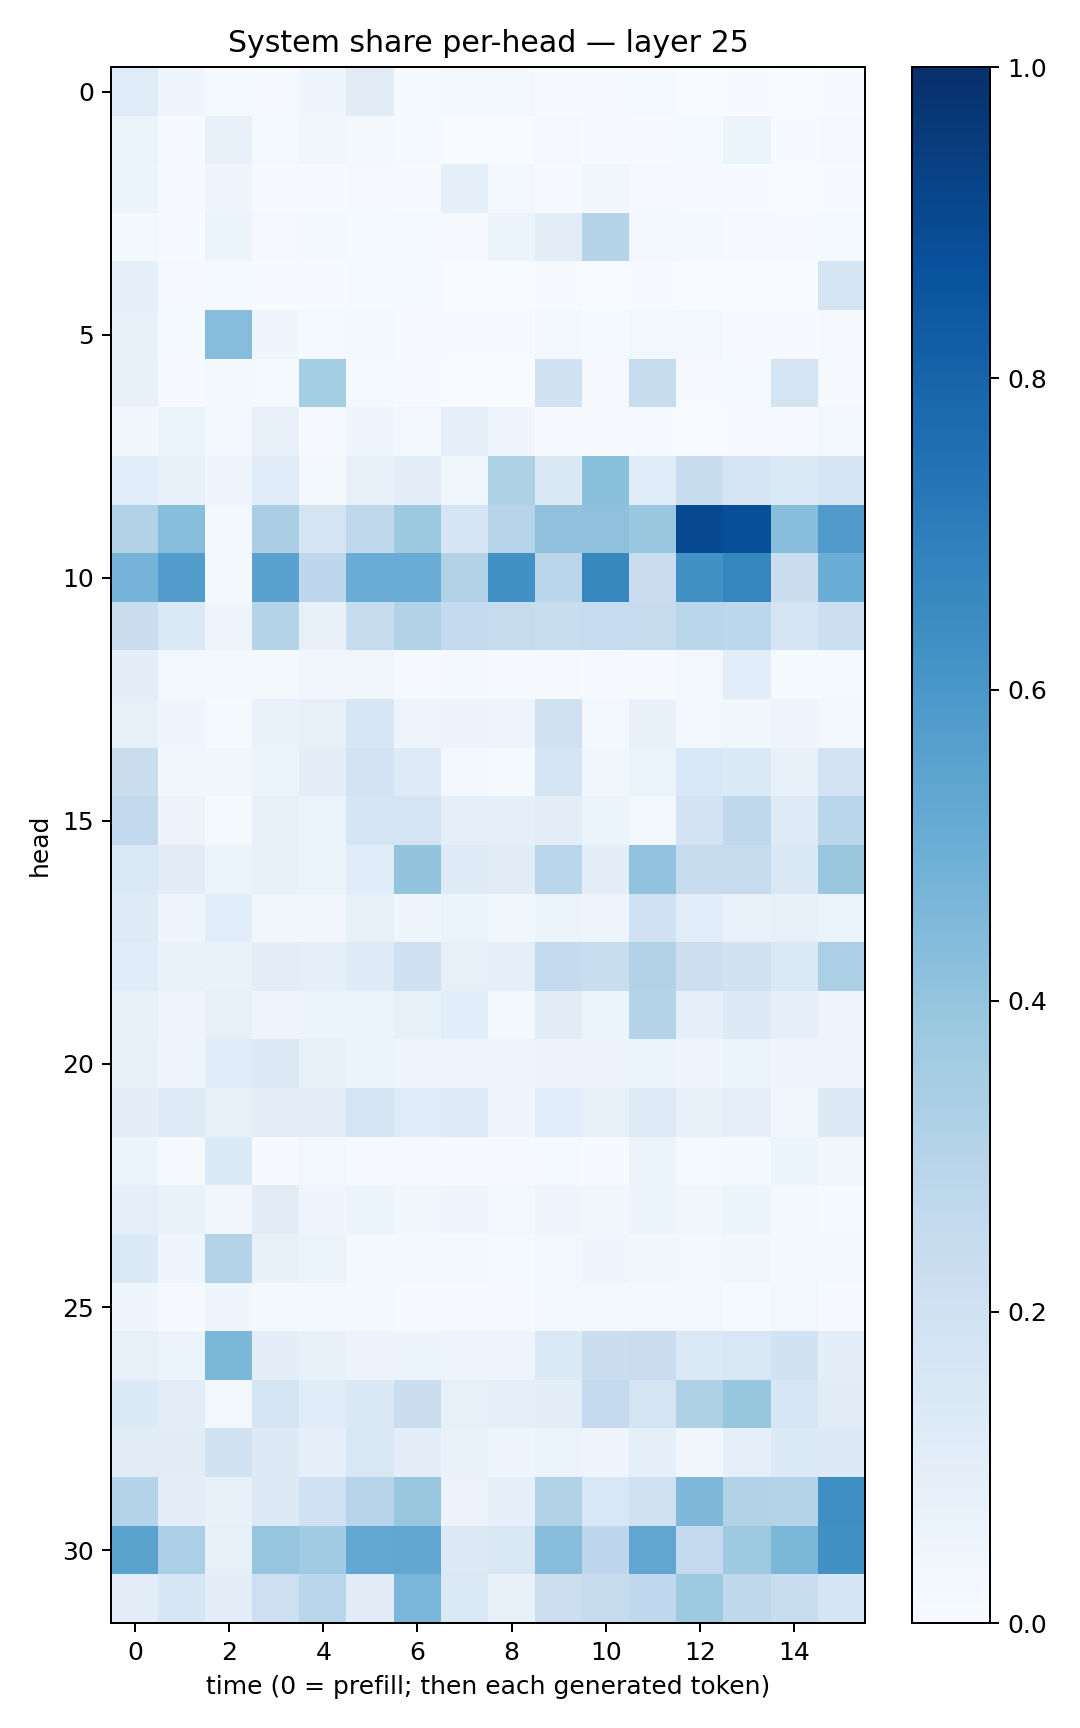

The table this chart was drawn from, first rows:
0.1207336, 0.04039996, 0.015453531, 0.008589599, 0.040433876, 0.11326315, 0.01480812, 0.018961912, 0.023107087, 0.006867126, 0.004890445, 0.014664911, 0.003683849, 0.0047500585, 0.0033187463, 0.004691479
0.06429, 0.005514, 0.07293, 0.01289, 0.03146, 0.02216, 0.01494, 0.003827, 0.00321, 0.01108, 0.006282, 0.005146, 0.01395, 0.06175, 0.004648, 0.008309
0.0619, 0.005778, 0.04538, 0.007003, 0.007769, 0.008057, 0.005689, 0.08697, 0.029, 0.003998, 0.03398, 0.00966, 0.008178, 0.003986, 0.0008256, 0.004643
0.01967, 0.005408, 0.05155, 0.008112, 0.0187, 0.01448, 0.01357, 0.01096, 0.05311, 0.1032, 0.2994, 0.02819, 0.0164, 0.01131, 0.00836, 0.0128
0.08875, 0.008747, 0.01436, 0.007283, 0.005575, 0.01184, 0.01206, 0.003737, 0.0007794, 0.005027, 0.001991, 0.005504, 0.001244, 0.002887, 0.002065, 0.179
0.07729, 0.015, 0.4309, 0.04077, 0.0148, 0.02058, 0.01147, 0.005764, 0.004366, 0.02477, 0.01229, 0.03039, 0.03038, 0.01125, 0.005519, 0.01022
0.07384, 0.007423, 0.02008, 0.01496, 0.3538, 0.01372, 0.005647, 0.002817, 0.002556, 0.1933, 0.009414, 0.242, 0.005444, 0.01513, 0.1784, 0.01158
0.03472, 0.06273, 0.027, 0.07943, 0.01127, 0.04481, 0.0276, 0.09086, 0.04652, 0.005198, 0.005884, 0.004201, 0.002109, 0.004479, 0.00604, 0.02906
0.1092, 0.07174, 0.04054, 0.1158, 0.02263, 0.07866, 0.09763, 0.03675, 0.3222, 0.1459, 0.4191, 0.1199, 0.2378, 0.166, 0.1382, 0.1645
0.3142, 0.4263, 0.02631, 0.3385, 0.1735, 0.271, 0.375, 0.1674, 0.2934, 0.4133, 0.4128, 0.3896, 0.8967, 0.88, 0.4293, 0.5791
0.4727, 0.5741, 0.02213, 0.5508, 0.2743, 0.5051, 0.5062, 0.3127, 0.6258, 0.2841, 0.6615, 0.2293, 0.6257, 0.6709, 0.2197, 0.5007
0.2284, 0.1374, 0.04867, 0.3038, 0.07753, 0.2355, 0.3114, 0.2572, 0.2448, 0.2322, 0.2465, 0.2438, 0.2855, 0.2809, 0.1643, 0.2187
0.09854, 0.02927, 0.02208, 0.0217, 0.03142, 0.03167, 0.0107, 0.0213, 0.007205, 0.009323, 0.007569, 0.009801, 0.02348, 0.1073, 0.01328, 0.01204
0.08333, 0.04253, 0.01412, 0.06857, 0.07869, 0.1617, 0.0495, 0.0551, 0.04782, 0.1976, 0.031, 0.07474, 0.03085, 0.03673, 0.0497, 0.02879
0.2194, 0.03801, 0.03319, 0.05138, 0.09997, 0.1816, 0.1218, 0.02474, 0.01231, 0.166, 0.03851, 0.06498, 0.1529, 0.1364, 0.07271, 0.1834
0.259, 0.05748, 0.01279, 0.08049, 0.06621, 0.1692, 0.1759, 0.08943, 0.08622, 0.1053, 0.06121, 0.02914, 0.1827, 0.2725, 0.1225, 0.2858
0.1393, 0.1112, 0.05451, 0.07246, 0.06329, 0.117, 0.4011, 0.1231, 0.1123, 0.289, 0.09858, 0.406, 0.245, 0.2439, 0.1476, 0.3906
0.1226, 0.04669, 0.1081, 0.03263, 0.03451, 0.08537, 0.04518, 0.0634, 0.03519, 0.05316, 0.05037, 0.2018, 0.1065, 0.06823, 0.08199, 0.06252
0.1148, 0.06811, 0.06852, 0.1028, 0.08734, 0.1225, 0.2053, 0.08051, 0.09151, 0.2567, 0.2329, 0.3118, 0.217, 0.1882, 0.139, 0.3323
0.07352, 0.04876, 0.07866, 0.05033, 0.05239, 0.05212, 0.08467, 0.1093, 0.01945, 0.1126, 0.0613, 0.2996, 0.09368, 0.1306, 0.08891, 0.04722
0.07859, 0.04391, 0.1152, 0.1307, 0.07102, 0.06078, 0.03994, 0.04395, 0.05017, 0.0575, 0.05516, 0.06241, 0.0443, 0.05178, 0.04585, 0.04752
0.09604, 0.1232, 0.08349, 0.0999, 0.1046, 0.1721, 0.1189, 0.1215, 0.0414, 0.1063, 0.0802, 0.1219, 0.07415, 0.08852, 0.03289, 0.1269
0.05274, 0.008139, 0.1331, 0.006669, 0.02834, 0.01097, 0.01169, 0.005759, 0.005154, 0.01342, 0.005734, 0.06041, 0.01207, 0.01867, 0.0511, 0.03471
0.08714, 0.06894, 0.03314, 0.112, 0.04525, 0.05362, 0.03782, 0.03942, 0.02935, 0.05017, 0.03462, 0.05435, 0.03129, 0.05991, 0.02177, 0.01537
0.1362, 0.04631, 0.3084, 0.07562, 0.06552, 0.02123, 0.01711, 0.02824, 0.01322, 0.02872, 0.04163, 0.03498, 0.02464, 0.03588, 0.01846, 0.02121
0.03949, 0.00575, 0.04604, 0.02316, 0.02863, 0.02282, 0.0116, 0.00772, 0.009545, 0.0239, 0.01876, 0.02989, 0.02389, 0.01452, 0.02499, 0.01025
0.07822, 0.05167, 0.4586, 0.09673, 0.07695, 0.0582, 0.05454, 0.05056, 0.04904, 0.1381, 0.224, 0.227, 0.1373, 0.1514, 0.1934, 0.1003
0.1364, 0.104, 0.03091, 0.1676, 0.1143, 0.1446, 0.2248, 0.08245, 0.09066, 0.09956, 0.2527, 0.173, 0.322, 0.391, 0.1605, 0.1095
0.1119, 0.1125, 0.1893, 0.1288, 0.0915, 0.1485, 0.09997, 0.06833, 0.04389, 0.06426, 0.03952, 0.09025, 0.03374, 0.09072, 0.1366, 0.1268
0.2996, 0.09969, 0.07297, 0.1316, 0.2016, 0.2963, 0.3872, 0.05695, 0.08734, 0.3133, 0.1528, 0.199, 0.4505, 0.3158, 0.3072, 0.6404
0.5475, 0.3347, 0.08497, 0.3948, 0.3659, 0.5257, 0.5279, 0.1282, 0.1505, 0.4273, 0.2747, 0.5342, 0.2505, 0.3742, 0.4594, 0.6264
0.102, 0.16, 0.0999, 0.2117, 0.2864, 0.1102, 0.464, 0.1393, 0.072, 0.2167, 0.2458, 0.2691, 0.3745, 0.2716, 0.233, 0.1691
